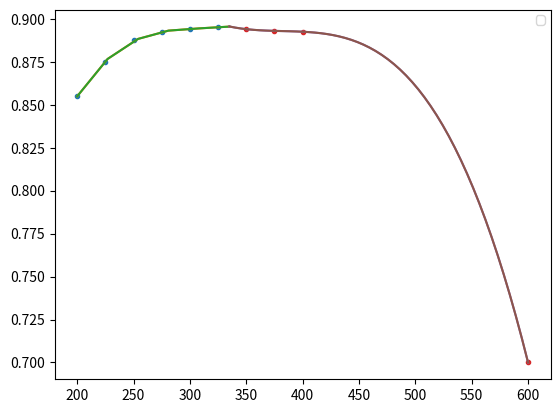

Reproduce this figure in Python.
import matplotlib.pyplot as plt
from matplotlib.backends.backend_pdf import PdfPages
from matplotlib import gridspec
import numpy as np 

fwavelength = [200,225,250,275,300,325]
fwavelength1 = [350,375,400,600] 
fpoints = [0.8550,0.875,0.8875,0.8925,0.894,0.895]
fpoints1 = [0.894,0.893,.8925,0.7]

z = np.polyfit(fwavelength,fpoints,3)
z2 = np.polyfit(fwavelength1,fpoints1,3)

xz = np.linspace(200,335,6)
xz2 = np.linspace(335,600,50)

def eq(z_,x):
    return z_[0]*x**3 + z_[1]*x**2 + z_[2]*x + z_[3]

def eq4(z_,x):
    return z_[0]*x**4 + z_[1]*x**3 + z_[2]*x**2 + z_[3]*x + z_[4]

test = eq(z,xz)
test2 = eq(z2,xz2)

print(z)
print(z2)

plt.plot(fwavelength,fpoints ,'.' )
plt.plot(xz,np.polyval(z, xz))
plt.plot(xz,test)
plt.plot(fwavelength1,fpoints1 ,'.' )
plt.plot(xz2,np.polyval(z2, xz2))
plt.plot(xz2,test2)
plt.legend(fontsize="small")
plt.show()

